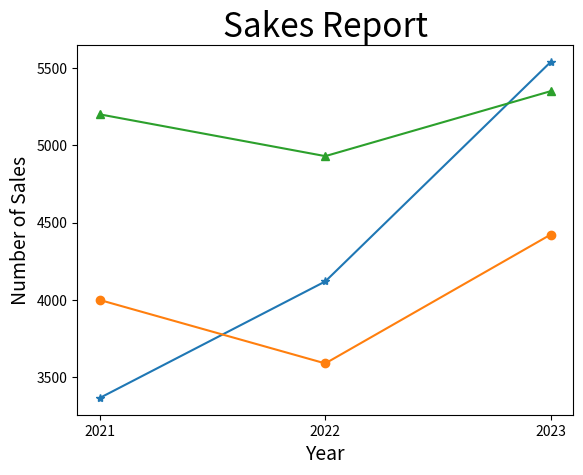

Generate this figure with matplotlib:
import matplotlib.pyplot as plt

Benz = [3367, 4120, 5539]           # Benz line
BMW = [4000, 3590, 4423]            # BMW line
Lexus = [5200, 4930, 5350]          # Lexus line
seq = [2021, 2022, 2023]            # year

plt.plot(seq, Benz, '-*', seq, BMW, '-o', seq, Lexus, '-^')
plt.title("Sakes Report", fontsize=24)
plt.xlabel("Year", fontsize=14)
plt.ylabel("Number of Sales", fontsize=14)
plt.xticks(seq)
plt.show()
